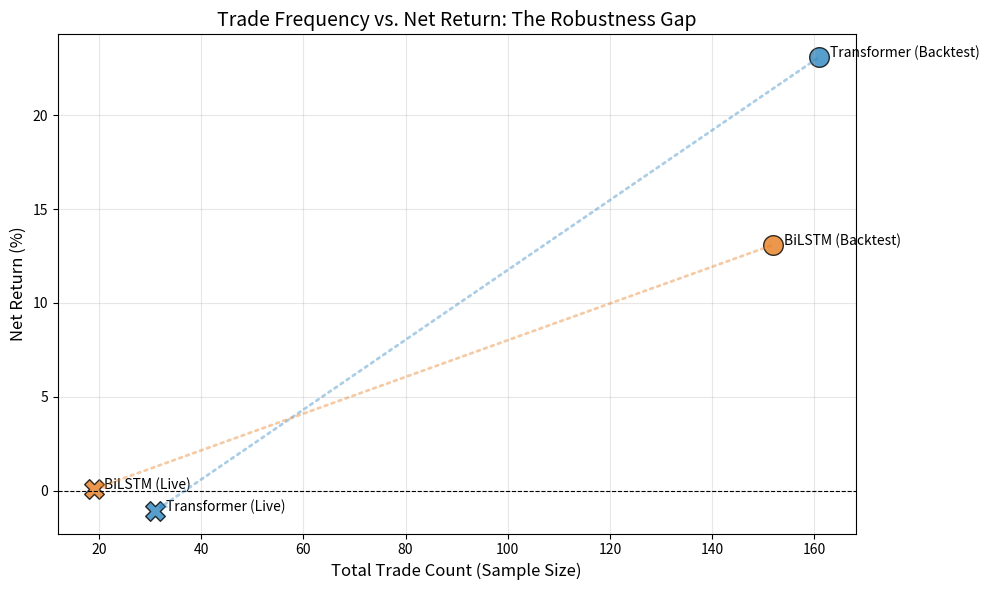

Write Python code to recreate this figure.
import matplotlib.pyplot as plt
import pandas as pd
import numpy as np
import os

# Create plots directory if it doesn't exist
os.makedirs('results/plots', exist_ok=True)

# Data from THESIS_RESULTS.md and metrics
data = {
    'Model': ['Transformer (Backtest)', 'BiLSTM (Backtest)', 'Transformer (Live)', 'BiLSTM (Live)'],
    'Environment': ['Backtest', 'Backtest', 'Live', 'Live'],
    'Architecture': ['Transformer', 'BiLSTM', 'Transformer', 'BiLSTM'],
    'Total_Trades': [161, 152, 31, 19],
    'Net_Return_Pct': [23.1, 13.1, -1.07, 0.10]
}

df = pd.DataFrame(data)

plt.figure(figsize=(10, 6))
colors = {'Transformer': '#2E86C1', 'BiLSTM': '#E67E22'}
markers = {'Backtest': 'o', 'Live': 'X'}

for i, row in df.iterrows():
    plt.scatter(row['Total_Trades'], row['Net_Return_Pct'], 
                color=colors[row['Architecture']], 
                marker=markers[row['Environment']], 
                s=200, label=row['Model'], alpha=0.8, edgecolors='black')

# Annotations
for i, txt in enumerate(df['Model']):
    plt.annotate(txt, (df['Total_Trades'][i]+2, df['Net_Return_Pct'][i]), fontsize=10)

plt.axhline(0, color='black', linewidth=0.8, linestyle='--')
plt.xlabel('Total Trade Count (Sample Size)', fontsize=12)
plt.ylabel('Net Return (%)', fontsize=12)
plt.title('Trade Frequency vs. Net Return: The Robustness Gap', fontsize=14)
plt.grid(True, alpha=0.3)

# Arrows showing the shift from backtest to live
plt.annotate('', xy=(31, -1.07), xytext=(161, 23.1),
             arrowprops=dict(arrowstyle="->", color=colors['Transformer'], lw=2, alpha=0.4, linestyle=':'))
plt.annotate('', xy=(19, 0.10), xytext=(152, 13.1),
             arrowprops=dict(arrowstyle="->", color=colors['BiLSTM'], lw=2, alpha=0.4, linestyle=':'))

plt.tight_layout()
plt.savefig('results/plots/robustness_gap_analysis.png', dpi=300)
print("Plot saved to results/plots/robustness_gap_analysis.png")
